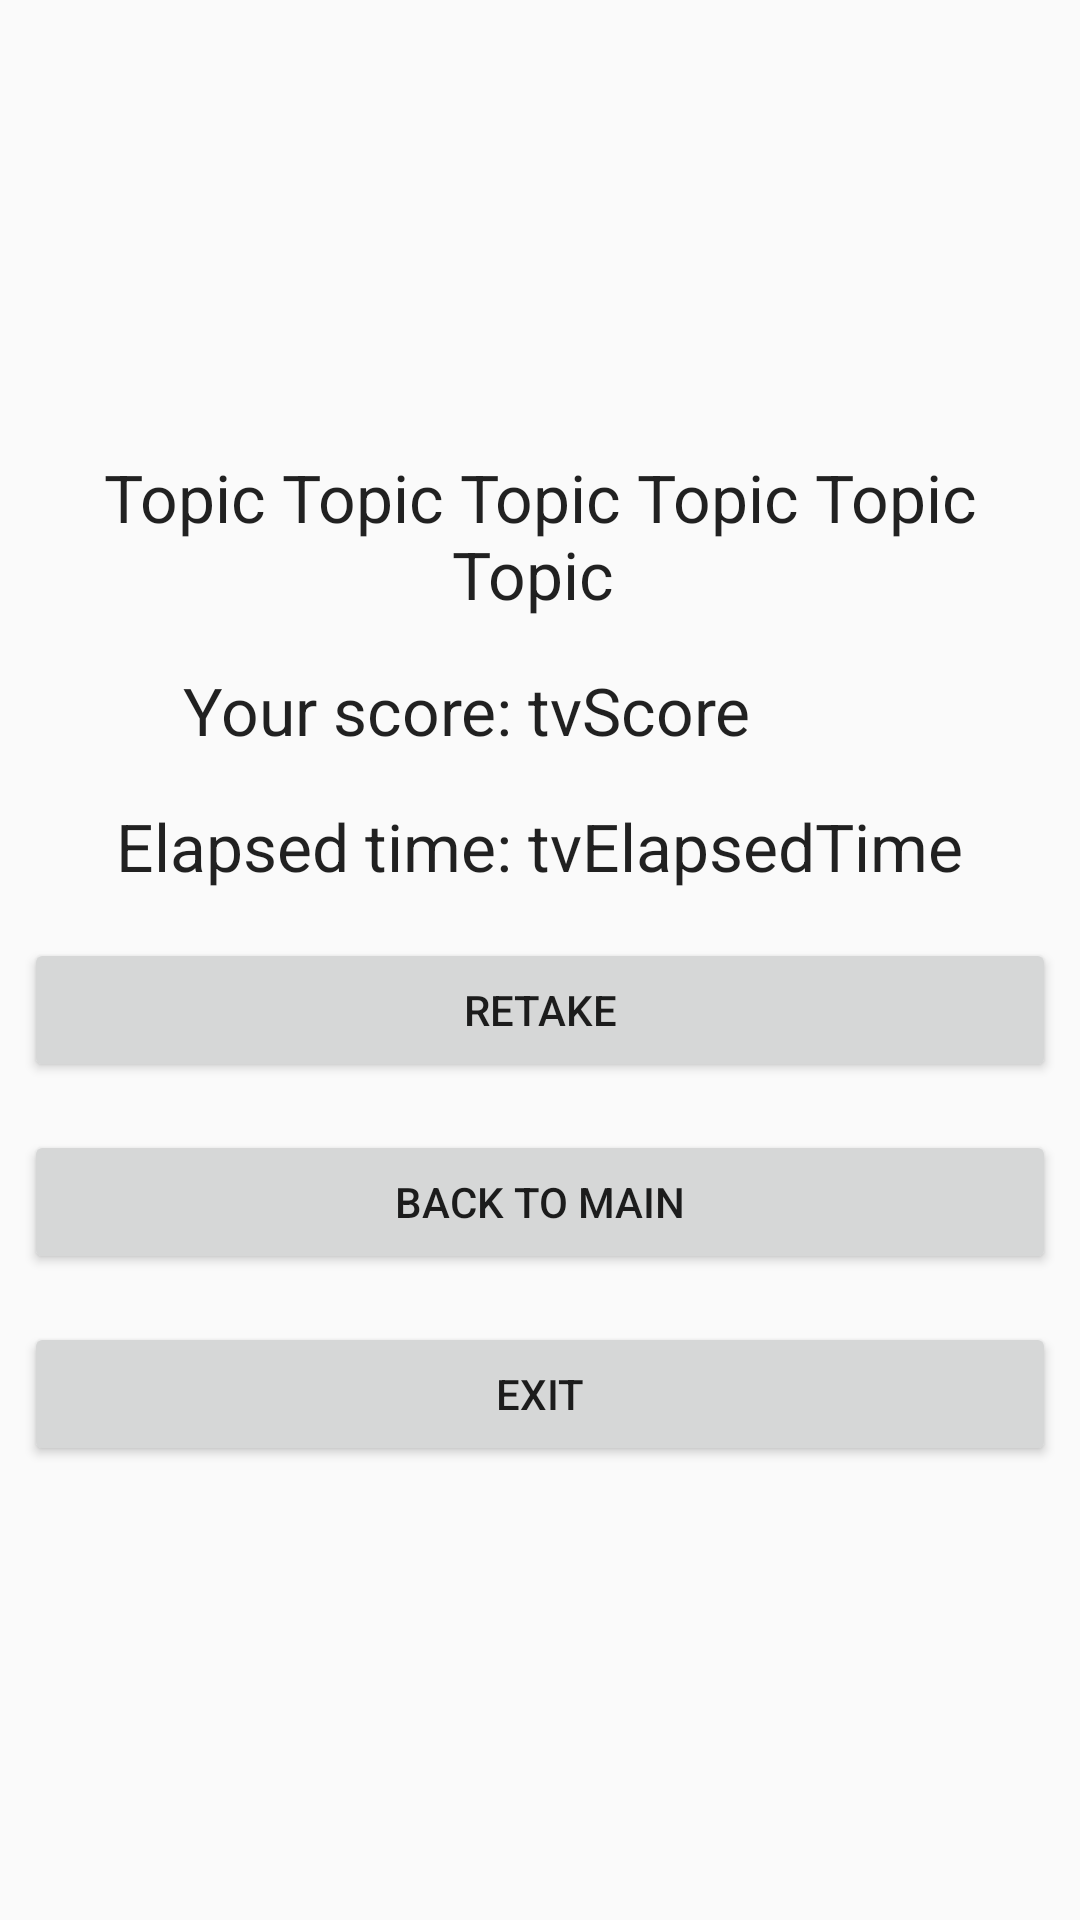

Layout XML and referenced resources for this Android screen:
<!-- AndroidManifest.xml: application theme AppTheme -->
<!-- res/layout/activity_result.xml -->
<RelativeLayout xmlns:android="http://schemas.android.com/apk/res/android"
    android:layout_width="fill_parent"
    android:layout_height="fill_parent"
    android:id="@+id/rl" >"

    <TableLayout
        android:layout_width="match_parent"
        android:layout_height="wrap_content"
        android:layout_centerHorizontal="true"
        android:layout_centerVertical="true" >

        <TableRow
            android:id="@+id/tableRow1"
            android:layout_width="wrap_content"
            android:layout_height="wrap_content"
            android:padding="@dimen/default_padding" >

            <TextView
                android:id="@+id/tvTopic"
                android:layout_width="wrap_content"
                android:layout_height="wrap_content"
                android:layout_span="2"
                android:layout_weight="1"
                android:gravity="center"
                android:text="Topic Topic Topic Topic Topic Topic "
                android:textAppearance="?android:attr/textAppearanceLarge" />

        </TableRow>

        <TableRow
            android:id="@+id/tableRow1"
            android:layout_width="wrap_content"
            android:layout_height="wrap_content"
            android:padding="@dimen/default_padding" >

            <TextView
                android:id="@+id/tvHiddenAnswer"
                android:layout_width="wrap_content"
                android:layout_height="wrap_content"
                android:layout_weight="1"
                android:gravity="right"
                android:text="Your score: "
                android:textAppearance="?android:attr/textAppearanceLarge" />

            <TextView
                android:id="@+id/tvScore"
                android:layout_width="wrap_content"
                android:layout_height="wrap_content"
                android:layout_weight="1"
                android:text="tvScore"
                android:textAppearance="?android:attr/textAppearanceLarge" />
        </TableRow>

        <TableRow
            android:id="@+id/tableRow2"
            android:layout_width="wrap_content"
            android:layout_height="wrap_content"
            android:padding="@dimen/default_padding" >

            <TextView
                android:id="@+id/textView3"
                android:layout_width="wrap_content"
                android:layout_height="wrap_content"
                android:layout_weight="1"
                android:gravity="right"
                android:text="Elapsed time: "
                android:textAppearance="?android:attr/textAppearanceLarge" />

            <TextView
                android:id="@+id/tvElapsedTime"
                android:layout_width="wrap_content"
                android:layout_height="wrap_content"
                android:layout_weight="1"
                android:text="tvElapsedTime"
                android:textAppearance="?android:attr/textAppearanceLarge" />
        </TableRow>

        <TableRow
            android:id="@+id/tableRow3"
            android:layout_width="wrap_content"
            android:layout_height="wrap_content"
            android:padding="@dimen/default_padding" >

            <Button
                android:id="@+id/btnRetake"
                android:layout_width="wrap_content"
                android:layout_height="wrap_content"
                android:layout_weight="1"
                android:text="Retake" />
        </TableRow>

        <TableRow
            android:id="@+id/tableRow4"
            android:layout_width="wrap_content"
            android:layout_height="wrap_content"
            android:padding="@dimen/default_padding" >

            <Button
                android:id="@+id/btnBackToMain"
                android:layout_width="wrap_content"
                android:layout_height="wrap_content"
                android:layout_weight="1"
                android:text="Back To Main" />
        </TableRow>

        <TableRow
            android:id="@+id/tableRow4"
            android:layout_width="wrap_content"
            android:layout_height="wrap_content"
            android:padding="@dimen/default_padding" >

            <Button
                android:id="@+id/btnExit"
                android:layout_width="wrap_content"
                android:layout_height="wrap_content"
                android:layout_weight="1"
                android:text="Exit" />
        </TableRow>
    </TableLayout>

</RelativeLayout>
<!-- resources referenced by this layout -->
<resources>
  <dimen name="default_padding">8dp</dimen>
  <style name="AppTheme" parent="AppBaseTheme">
          
      </style>
  <style name="AppBaseTheme" parent="Theme.AppCompat.Light">
          
      </style>
</resources>
